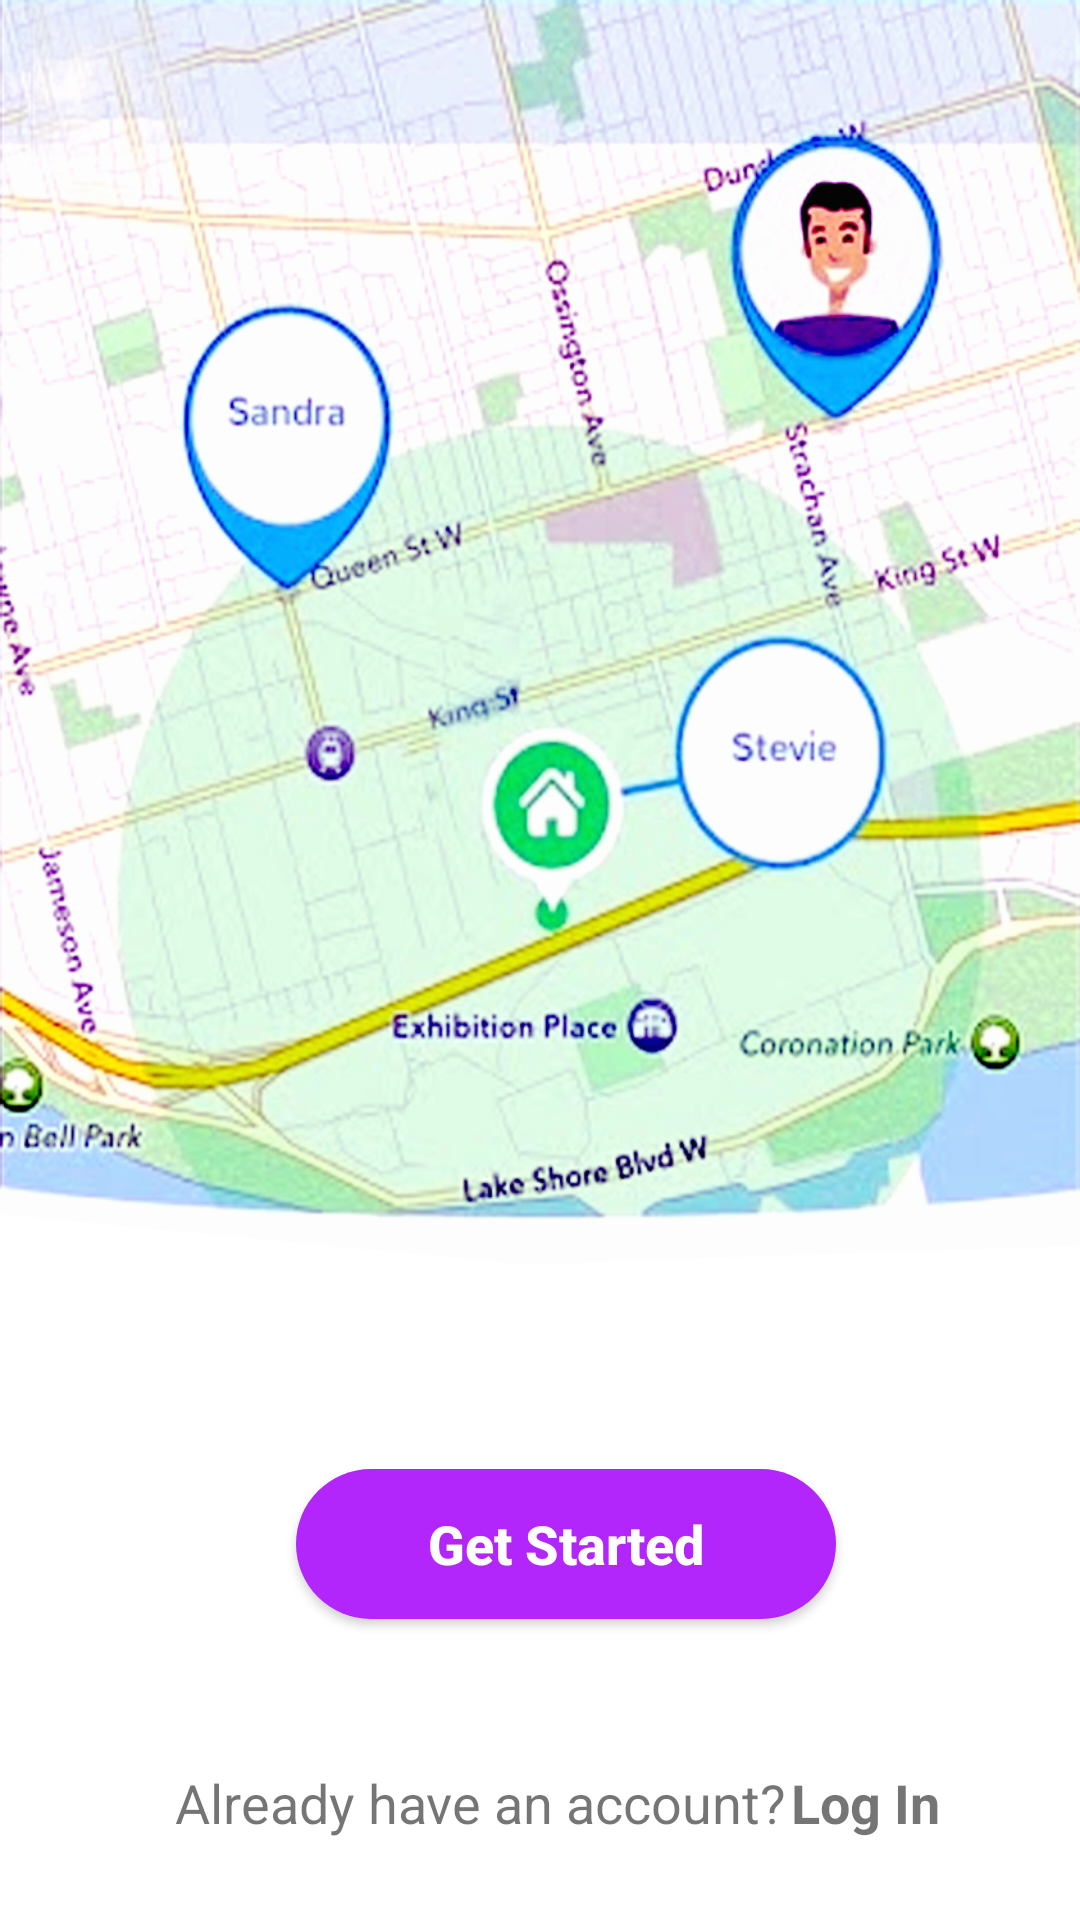

Android layout source for this screen:
<!-- AndroidManifest.xml: application theme AppTheme -->
<!-- res/layout/activity_getstarted.xml -->
<?xml version="1.0" encoding="utf-8"?>
<androidx.constraintlayout.widget.ConstraintLayout xmlns:android="http://schemas.android.com/apk/res/android"
    xmlns:app="http://schemas.android.com/apk/res-auto"
    xmlns:tools="http://schemas.android.com/tools"
    android:layout_width="match_parent"
    android:background="@drawable/get"
    android:layout_height="match_parent"
    tools:context=".GetStarted">

    <Button
        android:id="@+id/b1"
        android:layout_width="180dp"
        android:layout_height="50dp"
        android:background="@drawable/btnback"
        android:text="Get Started"
        android:textColor="#ffffff"
        android:textSize="18dp"
        android:textStyle="bold"
        android:textAllCaps="false"
        app:layout_constraintBottom_toBottomOf="parent"
        app:layout_constraintEnd_toEndOf="parent"
        app:layout_constraintHorizontal_bias="0.549"
        app:layout_constraintStart_toStartOf="parent"
        app:layout_constraintTop_toTopOf="parent"
        app:layout_constraintVertical_bias="0.83" />

    <TextView
        android:id="@+id/textView"
        android:layout_width="wrap_content"
        android:layout_height="wrap_content"
        android:text="Already have an account?"
        android:textSize="18dp"
        app:layout_constraintBottom_toBottomOf="parent"
        app:layout_constraintEnd_toEndOf="parent"
        app:layout_constraintHorizontal_bias="0.373"
        app:layout_constraintStart_toStartOf="parent"
        app:layout_constraintTop_toTopOf="parent"
        app:layout_constraintVertical_bias="0.956" />

    <TextView
        android:id="@+id/signin"
        android:layout_width="wrap_content"
        android:layout_height="wrap_content"
        android:text="Log In"
        android:textSize="18dp"
        android:textStyle="bold"
        app:layout_constraintBottom_toBottomOf="parent"
        app:layout_constraintEnd_toEndOf="parent"
        app:layout_constraintHorizontal_bias="0.85"
        app:layout_constraintStart_toStartOf="parent"
        app:layout_constraintTop_toTopOf="parent"
        app:layout_constraintVertical_bias="0.956" />
</androidx.constraintlayout.widget.ConstraintLayout>
<!-- resources referenced by this layout -->
<resources>
  <!-- drawable btnback (drawable) -->
  <?xml version="1.0" encoding="utf-8"?>
  <shape xmlns:android="http://schemas.android.com/apk/res/android">
  
      <solid android:color="#B225FB"></solid>
      <corners android:radius="25dp"></corners>
  
  </shape>
  <!-- drawable get: jpg bitmap (drawable, 479193 bytes) -->
  <style name="AppTheme" parent="Theme.AppCompat.Light">
          
          <item name="colorPrimary">#B225FB</item>
          <item name="colorPrimaryDark">@color/colorPrimaryDark</item>
          <item name="colorAccent">@color/colorAccent</item>
  
      </style>
  <color name="colorPrimaryDark">#030303</color>
  <color name="colorAccent">#D81B60</color>
</resources>
